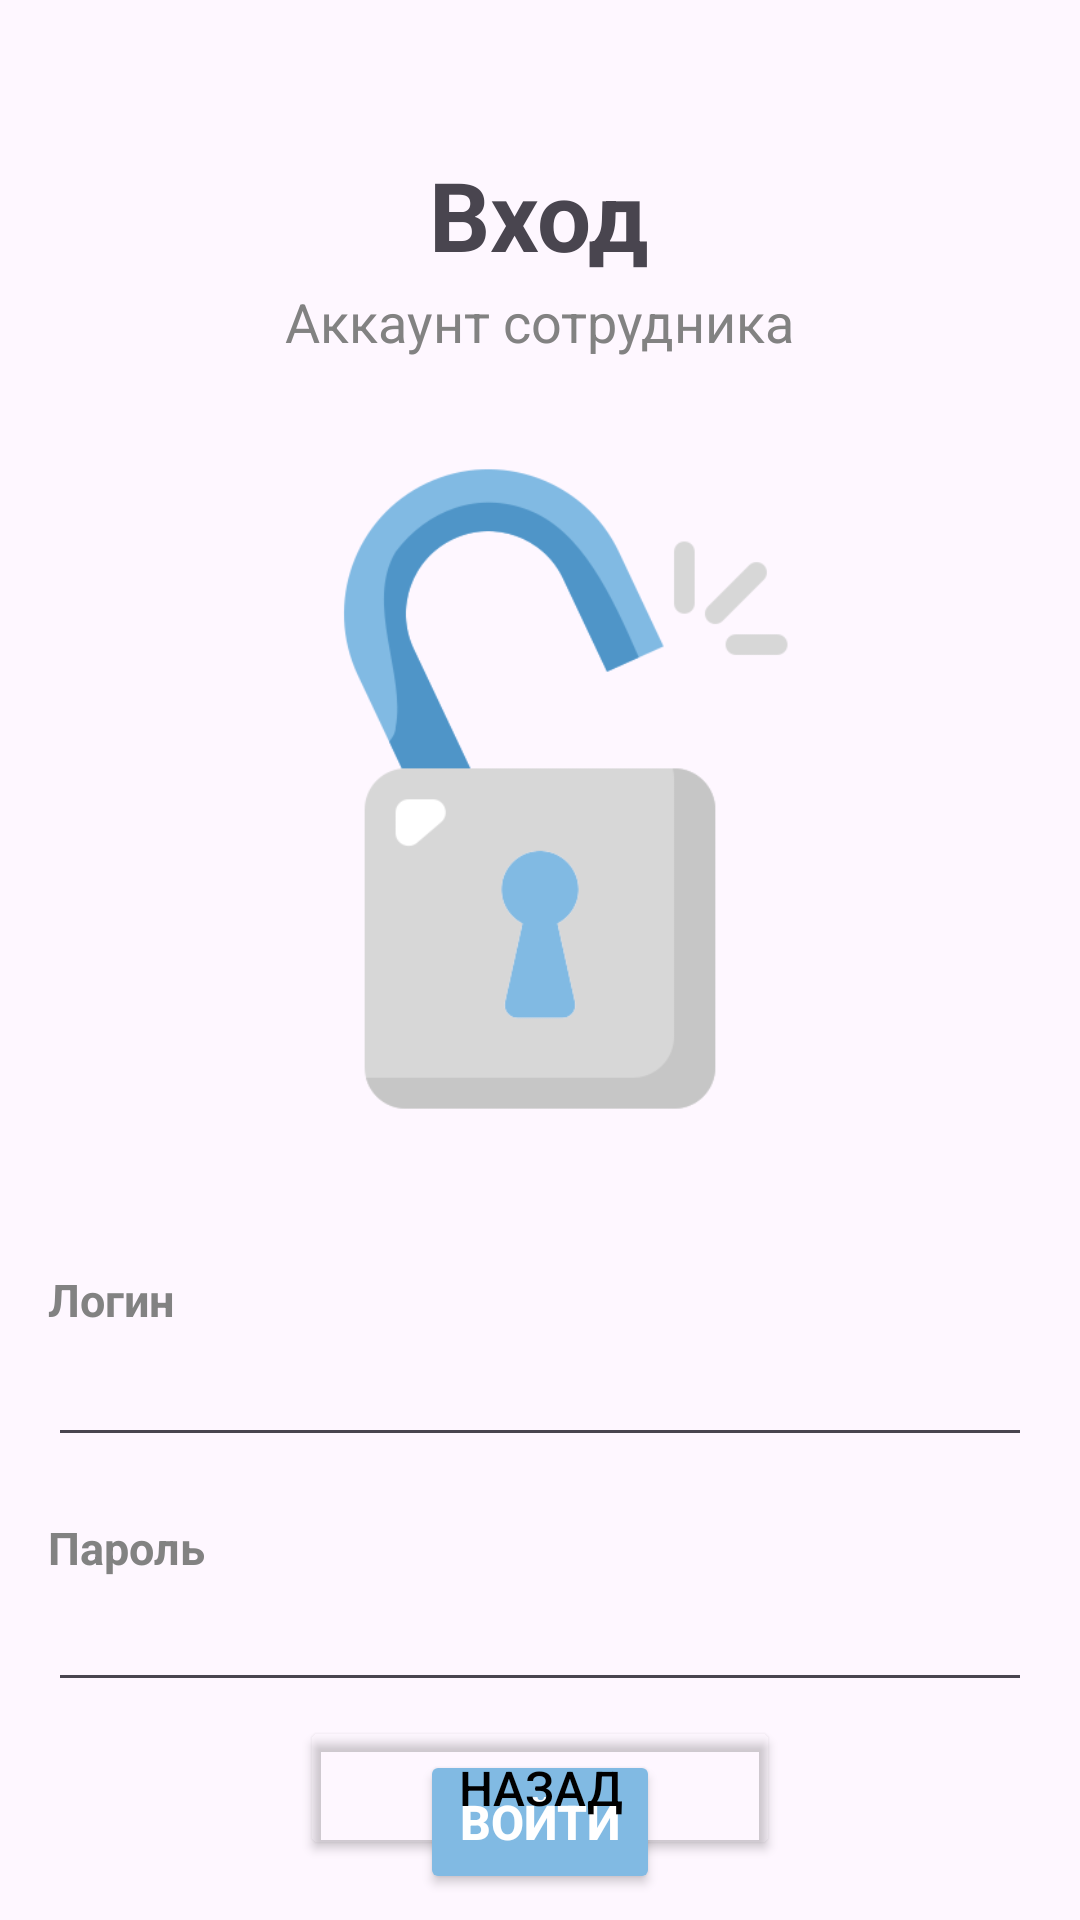

Android layout source for this screen:
<!-- AndroidManifest.xml: application theme Theme.CourseWorkSlomov -->
<!-- res/layout/activity_sign_in_employee.xml -->
<?xml version="1.0" encoding="utf-8"?>
<RelativeLayout xmlns:android="http://schemas.android.com/apk/res/android"
    android:layout_width="match_parent"
    android:layout_height="match_parent">

    <TextView
        android:id="@+id/textViewTitle"
        android:layout_width="wrap_content"
        android:layout_height="wrap_content"
        android:layout_marginTop="50dp"
        android:layout_centerHorizontal="true"
        android:textSize="32sp"
        android:textStyle="bold"
        android:text="@string/entrance"/>

    <TextView
        android:id="@+id/textViewMini"
        android:layout_width="wrap_content"
        android:layout_height="wrap_content"
        android:layout_below="@+id/textViewTitle"
        android:layout_marginTop="2dp"
        android:layout_centerHorizontal="true"
        android:textSize="18sp"
        android:textColor="@color/dark_grey"
        android:text="@string/employee_account"/>

    <ImageView
        android:id="@+id/imgReg"
        android:layout_width="wrap_content"
        android:layout_height="220dp"
        android:layout_marginHorizontal="16dp"
        android:layout_below="@+id/textViewTitle"
        android:layout_marginTop="60dp"
        android:src="@drawable/unlocked"/>

    <TextView
        android:id="@+id/textViewLogin"
        android:layout_width="wrap_content"
        android:layout_height="wrap_content"
        android:layout_marginTop="50dp"
        android:layout_marginHorizontal="16dp"
        android:layout_below="@id/imgReg"
        android:textSize="15sp"
        android:textStyle="bold"
        android:textColor="@color/dark_grey"
        android:text="@string/login"/>

    <EditText
        android:id="@+id/editEmailEmployee"
        android:layout_width="match_parent"
        android:layout_height="wrap_content"
        android:layout_below="@id/textViewLogin"
        android:layout_marginStart="16dp"
        android:layout_marginTop="1dp"
        android:layout_marginEnd="16dp" />

    <TextView
        android:id="@+id/textViewPasswordEmployee"
        android:layout_width="wrap_content"
        android:layout_height="wrap_content"
        android:layout_marginTop="20dp"
        android:layout_marginHorizontal="16dp"
        android:layout_below="@id/editEmailEmployee"
        android:textSize="15sp"
        android:textStyle="bold"
        android:textColor="@color/dark_grey"
        android:text="@string/password"/>

    <EditText
        android:id="@+id/editPasswordEmployee"
        android:layout_width="match_parent"
        android:layout_height="wrap_content"
        android:layout_below="@id/textViewPasswordEmployee"
        android:layout_marginStart="16dp"
        android:layout_marginEnd="16dp"/>

    <Button
        android:id="@+id/buttonSignInE"
        android:layout_width="match_parent"
        android:layout_height="wrap_content"
        android:backgroundTint="@color/main_blue"
        android:layout_marginHorizontal="140dp"
        android:textColor="@color/white"
        android:textStyle="bold"
        android:textSize="16sp"
        android:text="@string/to_come_in"
        android:layout_below="@id/editPasswordEmployee"
        android:layout_centerHorizontal="true"
        android:layout_marginTop="16dp"/>



    <Button
        android:id="@+id/backSignUpEmployee"
        android:layout_width="match_parent"
        android:layout_height="wrap_content"
        android:backgroundTint="@color/transparent"
        android:layout_marginHorizontal="100dp"
        android:textSize="16sp"
        android:text="@string/back"
        android:layout_alignParentBottom="true"
        android:textColor="@color/black"
        android:layout_marginBottom="20dp"/>

</RelativeLayout>
<!-- resources referenced by this layout -->
<resources>
  <color name="black">#FF000000</color>
  <color name="dark_grey">#828282</color>
  <color name="main_blue">#81bae3</color>
  <color name="transparent">#00FFFFFF</color>
  <color name="white">#FFFFFFFF</color>
  <!-- drawable unlocked: png bitmap (drawable, 18886 bytes) -->
  <string name="back">Назад</string>
  <string name="employee_account">Аккаунт сотрудника</string>
  <string name="entrance">Вход</string>
  <string name="login">Логин</string>
  <string name="password">Пароль</string>
  <string name="to_come_in">Войти</string>
  <style name="Theme.CourseWorkSlomov" parent="Base.Theme.CourseWorkSlomov" />
  <style name="Base.Theme.CourseWorkSlomov" parent="Theme.Material3.DayNight.NoActionBar">
          <item name="android:statusBarColor" tools:targetApi="l"> @color/main_blue</item>
          <item name="android:navigationBarColor"> @color/white</item>
      </style>
</resources>
